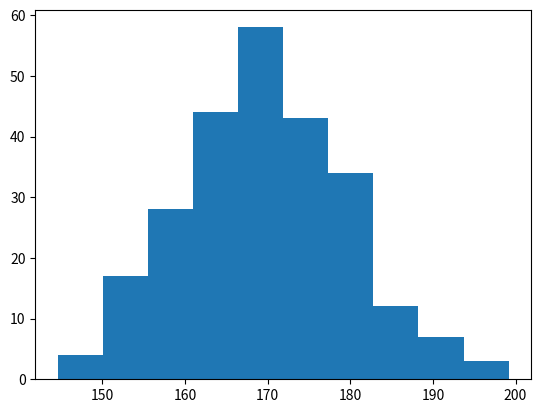

This figure's Python source:
# -*- coding: utf-8 -*-
"""
Created on Wed Apr 23 18:02:44 2025

[redacted]
"""

import matplotlib.pyplot as plt
import numpy as np

x = np.random.normal(170, 10, 250)

plt.hist(x)

plt.show()